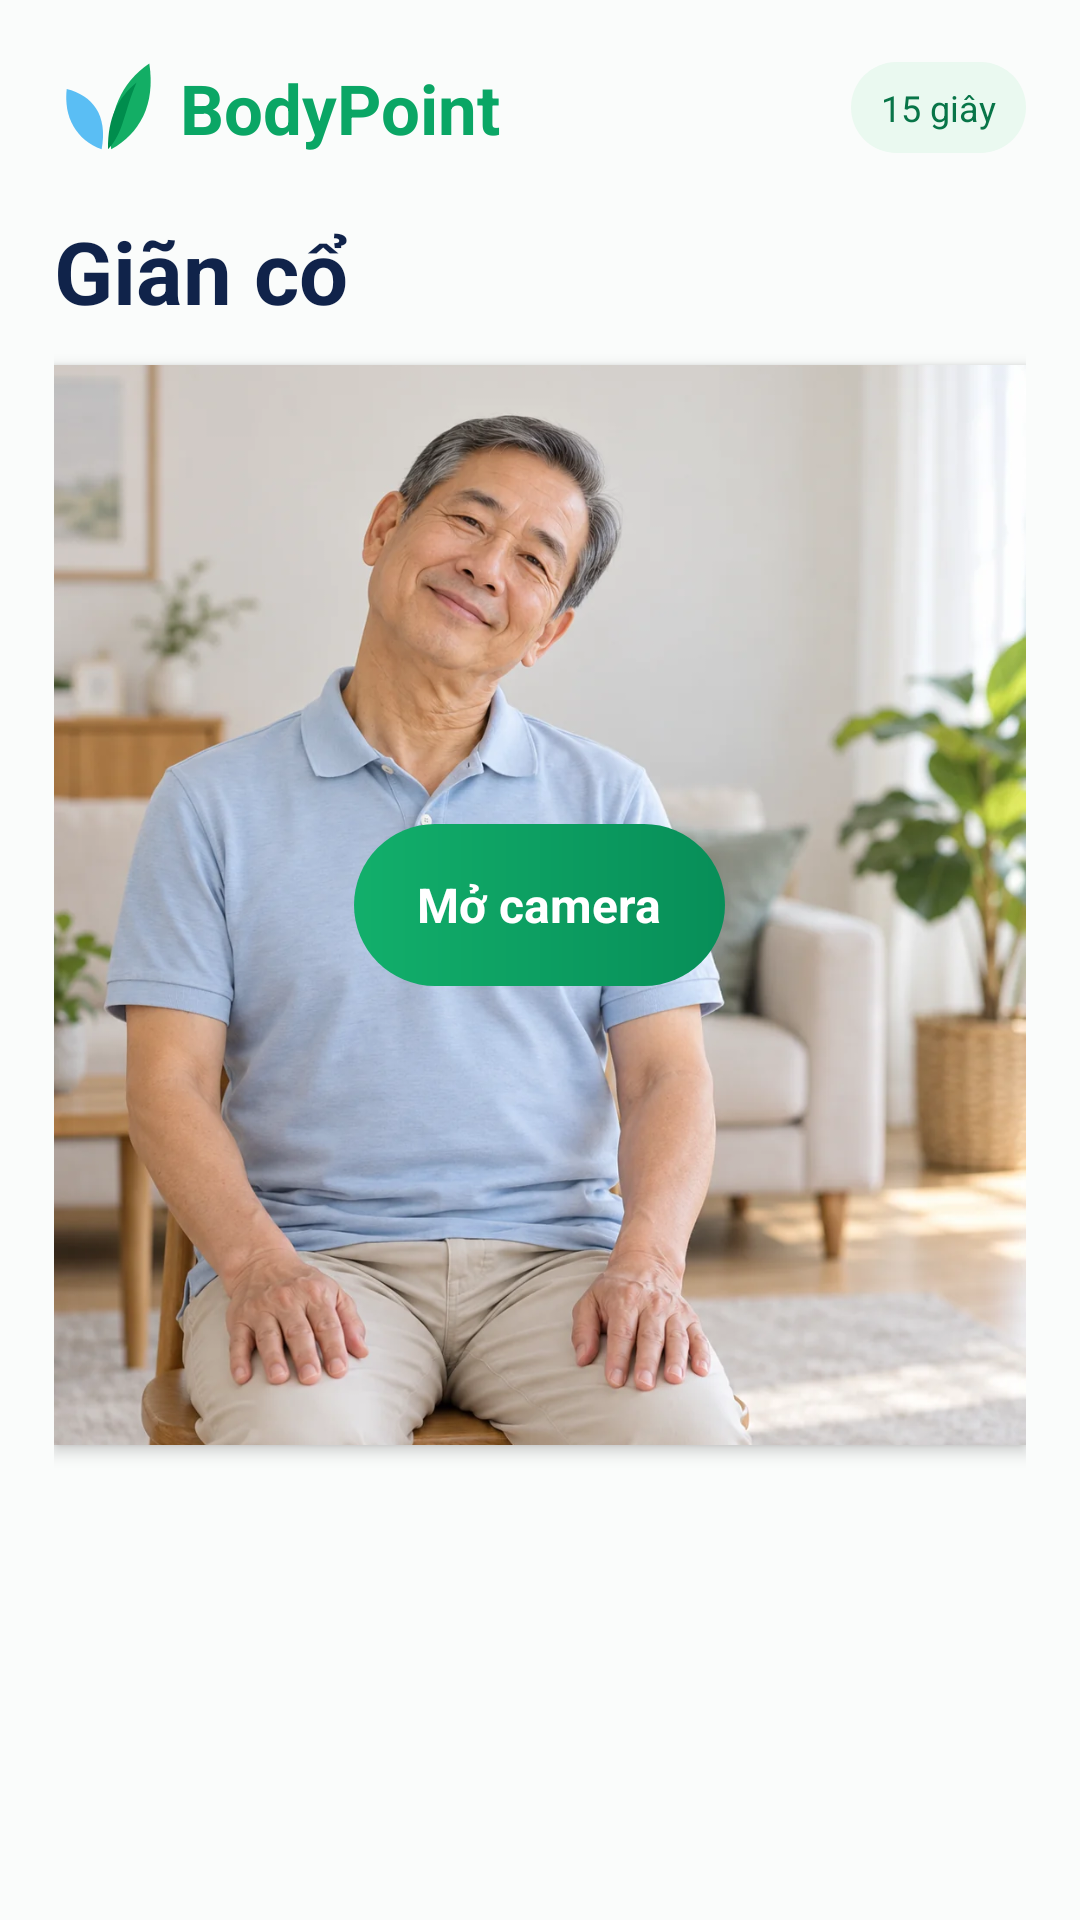

Layout XML and referenced resources for this Android screen:
<!-- AndroidManifest.xml: application theme Theme.EcoScan -->
<!-- res/layout/fragment_exercise.xml -->
<?xml version="1.0" encoding="utf-8"?>
<ScrollView xmlns:android="http://schemas.android.com/apk/res/android"
    android:layout_width="match_parent" android:layout_height="match_parent"
    android:background="#FAFCFB" android:fillViewport="true">
    <LinearLayout android:layout_width="match_parent" android:layout_height="wrap_content"
        android:orientation="vertical" android:paddingStart="18dp" android:paddingEnd="18dp"
        android:paddingTop="18dp" android:paddingBottom="20dp">
        <LinearLayout android:layout_width="match_parent" android:layout_height="wrap_content"
            android:orientation="horizontal" android:gravity="center_vertical">
            <ImageView android:layout_width="36dp" android:layout_height="36dp"
                android:src="@drawable/ic_bodypoint_leaf"
                android:contentDescription="Biểu tượng BodyPoint" />
            <TextView android:layout_width="0dp" android:layout_height="wrap_content"
                android:layout_weight="1" android:layout_marginStart="6dp"
                android:text="BodyPoint" android:textColor="@color/brand_green"
                android:textSize="23sp" android:textStyle="bold" />
            <TextView android:id="@+id/exerciseBadge" android:layout_width="wrap_content"
                android:layout_height="wrap_content" android:background="@drawable/bg_exercise_pill"
                android:paddingHorizontal="10dp" android:paddingVertical="7dp"
                android:text="15 giây" android:textColor="@color/brand_green_dark"
                android:textSize="12sp" />
        </LinearLayout>
        <LinearLayout android:layout_width="match_parent" android:layout_height="wrap_content"
            android:layout_marginTop="17dp" android:orientation="horizontal"
            android:gravity="center_vertical">
            <TextView android:id="@+id/exerciseTitle" android:layout_width="0dp"
                android:layout_height="wrap_content" android:layout_weight="1"
                android:text="Giãn cổ" android:textColor="@color/brand_navy"
                android:textSize="29sp" android:textStyle="bold" />
            <TextView android:id="@+id/exerciseExit" android:layout_width="wrap_content"
                android:layout_height="48dp" android:gravity="center"
                android:paddingHorizontal="13dp" android:background="@drawable/bg_exercise_pill"
                android:text="×  Thoát" android:textColor="@color/brand_green_dark"
                android:textSize="14sp" android:visibility="gone" />
        </LinearLayout>
        <TextView android:id="@+id/exerciseSubtitle" android:layout_width="match_parent"
            android:layout_height="wrap_content" android:layout_marginTop="2dp"
            android:layout_marginBottom="14dp" android:textColor="@color/brand_slate"
            android:textSize="14sp" android:visibility="gone" />
        <FrameLayout android:id="@+id/exerciseCameraFrame"
            android:layout_width="match_parent" android:layout_height="360dp"
            android:layout_marginTop="12dp"
            android:background="#000000"
            android:clipToOutline="true" android:elevation="3dp">
            <ImageView android:id="@+id/exerciseGuideImage"
                android:layout_width="match_parent" android:layout_height="match_parent"
                android:scaleType="centerCrop" android:src="@drawable/neck_stretch_guide"
                android:importantForAccessibility="no" />
            <ImageView android:id="@+id/exerciseHostPreview"
                android:layout_width="match_parent" android:layout_height="match_parent"
                android:scaleType="centerCrop" android:background="#000000"
                android:contentDescription="Webcam máy tính" android:visibility="gone" />
            <androidx.camera.view.PreviewView android:id="@+id/exercisePreview"
                android:layout_width="match_parent" android:layout_height="match_parent"
                android:background="#000000"
                android:visibility="gone" />
            <vn.edu.mku.ecoscan.ui.scan.PoseOverlayView android:id="@+id/exerciseOverlay"
                android:layout_width="match_parent" android:layout_height="match_parent"
                android:visibility="gone" />
            <vn.edu.mku.ecoscan.ui.scan.ExerciseTimerView android:id="@+id/exerciseTimer"
                android:layout_width="92dp" android:layout_height="92dp"
                android:layout_gravity="top|end" android:layout_marginTop="104dp"
                android:layout_marginEnd="8dp" android:visibility="gone" />
            <TextView android:id="@+id/exerciseCameraStatus" android:layout_width="wrap_content"
                android:layout_height="wrap_content" android:layout_gravity="top|start"
                android:layout_margin="10dp" android:background="@drawable/bg_exercise_pill"
                android:paddingHorizontal="10dp" android:paddingVertical="8dp"
                android:text="Ảnh minh họa" android:textColor="@color/brand_green_dark"
                android:textSize="12sp" android:visibility="gone" />
            <TextView android:id="@+id/exerciseRecording" android:layout_width="wrap_content"
                android:layout_height="wrap_content" android:layout_gravity="top|end"
                android:layout_margin="10dp" android:background="@drawable/bg_exercise_pill"
                android:paddingHorizontal="10dp" android:paddingVertical="8dp"
                android:text="● Chưa ghi nhận" android:textColor="@color/brand_green_dark"
                android:textSize="12sp" android:visibility="gone" />
            <LinearLayout android:id="@+id/exerciseCameraActions"
                android:layout_width="wrap_content" android:layout_height="wrap_content"
                android:layout_gravity="top|end" android:layout_marginTop="52dp"
                android:layout_marginEnd="10dp" android:orientation="horizontal"
                android:visibility="gone">
                <TextView android:id="@+id/exerciseRotate" android:layout_width="wrap_content"
                    android:layout_height="wrap_content" android:background="@drawable/bg_exercise_pill"
                    android:paddingHorizontal="11dp" android:paddingVertical="7dp"
                    android:text="⟳ Xoay hình" android:textColor="@color/brand_green_dark"
                    android:textSize="12sp" android:textStyle="bold"
                    android:elevation="4dp" />
                <TextView android:id="@+id/exerciseFlipCamera" android:layout_width="wrap_content"
                    android:layout_height="wrap_content" android:layout_marginStart="6dp"
                    android:background="@drawable/bg_exercise_pill"
                    android:paddingHorizontal="11dp" android:paddingVertical="7dp"
                    android:text="⇄ Đổi camera" android:textColor="@color/brand_green_dark"
                    android:textSize="12sp" android:textStyle="bold"
                    android:elevation="4dp" />
            </LinearLayout>
            <TextView android:id="@+id/exerciseStart" android:layout_width="wrap_content"
                android:layout_height="54dp" android:layout_gravity="center"
                android:background="@drawable/bg_exercise_button"
                android:gravity="center" android:paddingHorizontal="21dp"
                android:text="Mở camera" android:textColor="#FFFFFF"
                android:textSize="16sp" android:textStyle="bold" />
            <TextView android:id="@+id/exerciseCoach" android:layout_width="match_parent"
                android:layout_height="wrap_content" android:layout_gravity="bottom"
                android:layout_margin="10dp" android:background="@drawable/bg_exercise_pill"
                android:gravity="center" android:minHeight="40dp" android:padding="8dp"
                android:text="Đặt người vào khung hình"
                android:textColor="@color/brand_green_dark" android:textSize="13sp"
                android:visibility="gone" />
        </FrameLayout>
        <LinearLayout android:id="@+id/exerciseCard" android:layout_width="match_parent" android:layout_height="wrap_content"
            android:layout_marginTop="15dp" android:background="@drawable/bg_exercise_card"
            android:gravity="center_vertical" android:orientation="horizontal"
            android:padding="12dp" android:visibility="gone">
            <LinearLayout android:layout_width="0dp" android:layout_height="wrap_content"
                android:layout_marginStart="16dp" android:layout_weight="1"
                android:orientation="vertical">
                <TextView android:layout_width="match_parent" android:layout_height="wrap_content"
                    android:text="Tư thế" android:textColor="@color/brand_slate"
                    android:textSize="13sp" />
                <TextView android:id="@+id/exerciseLandmarks" android:layout_width="match_parent"
                    android:layout_height="wrap_content" android:layout_marginTop="2dp"
                    android:text="Chưa rõ" android:textColor="@color/brand_navy"
                    android:textSize="20sp" android:textStyle="bold" />
                <LinearLayout android:layout_width="match_parent" android:layout_height="wrap_content"
                    android:layout_marginTop="8dp" android:orientation="horizontal">
                    <TextView android:layout_width="wrap_content" android:layout_height="wrap_content"
                        android:text="Đúng " android:textColor="@color/brand_slate"
                        android:textSize="13sp" />
                    <TextView android:id="@+id/exercisePercent" android:layout_width="wrap_content"
                        android:layout_height="wrap_content" android:text="0%"
                        android:textColor="@color/brand_green_dark" android:textSize="13sp"
                        android:textStyle="bold" />
                    <TextView android:id="@+id/exerciseProgress" android:layout_width="wrap_content"
                        android:layout_height="wrap_content" android:layout_marginStart="8dp"
                        android:text="0 / 15 giây" android:textColor="@color/brand_slate"
                        android:textSize="13sp" />
                </LinearLayout>
            </LinearLayout>
        </LinearLayout>
    </LinearLayout>
</ScrollView>
<!-- resources referenced by this layout -->
<resources>
  <color name="brand_green">#0AA665</color>
  <color name="brand_green_dark">#087548</color>
  <color name="brand_navy">#10234A</color>
  <color name="brand_slate">#607492</color>
  <!-- drawable bg_exercise_button (drawable) -->
  <?xml version="1.0" encoding="utf-8"?>
  <shape xmlns:android="http://schemas.android.com/apk/res/android">
      <gradient android:startColor="#12AF6B" android:endColor="#078E58" android:angle="0"/>
      <corners android:radius="28dp"/>
  </shape>
  <!-- drawable bg_exercise_card (drawable) -->
  <?xml version="1.0" encoding="utf-8"?>
  <shape xmlns:android="http://schemas.android.com/apk/res/android">
      <solid android:color="#EAF8F0"/>
      <stroke android:width="1dp" android:color="#D9F0E3"/>
      <corners android:radius="20dp"/>
  </shape>
  <!-- drawable bg_exercise_pill (drawable) -->
  <?xml version="1.0" encoding="utf-8"?>
  <shape xmlns:android="http://schemas.android.com/apk/res/android">
      <solid android:color="#EAF9F0"/>
      <corners android:radius="16dp"/>
  </shape>
  <!-- drawable ic_bodypoint_leaf (drawable) -->
  <vector xmlns:android="http://schemas.android.com/apk/res/android"
      android:width="34dp" android:height="34dp"
      android:viewportWidth="34" android:viewportHeight="34">
      <path android:fillColor="#13AE65"
          android:pathData="M18,30 C17,19 21,9 30,3 C32,16 27,25 18,30 Z" />
      <path android:fillColor="#5ABEF4"
          android:pathData="M15,30 C7,27 3,20 4,11 C12,13 17,19 15,30 Z" />
      <path android:fillColor="#008D4D"
          android:pathData="M17,30 C17,20 20,14 26,9 C22,18 22,25 17,30 Z" />
  </vector>
  <!-- drawable neck_stretch_guide: webp bitmap (drawable-nodpi, 88090 bytes) -->
  <style name="Theme.EcoScan" parent="Base.Theme.EcoScan" />
  <style name="Base.Theme.EcoScan" parent="Theme.Material3.Light.NoActionBar">
          <item name="android:statusBarColor">@color/white</item>
          <item name="android:navigationBarColor">@color/white</item>
          <item name="android:windowBackground">@color/white</item>
          <item name="colorPrimary">@color/brand_green</item>
          <item name="colorOnPrimary">@color/white</item>
          <item name="colorPrimaryContainer">@color/brand_mint</item>
          <item name="colorOnPrimaryContainer">@color/brand_green_dark</item>
          <item name="colorSecondary">@color/brand_blue</item>
          <item name="colorSecondaryContainer">@color/brand_mint</item>
          <item name="colorOnSecondaryContainer">@color/brand_green_dark</item>
          <item name="android:textColorPrimary">@color/brand_navy</item>
          <item name="android:textColorSecondary">@color/brand_slate</item>
      </style>
  <color name="white">#FFFFFFFF</color>
  <color name="brand_mint">#E8F7EF</color>
  <color name="brand_blue">#2788CB</color>
</resources>
